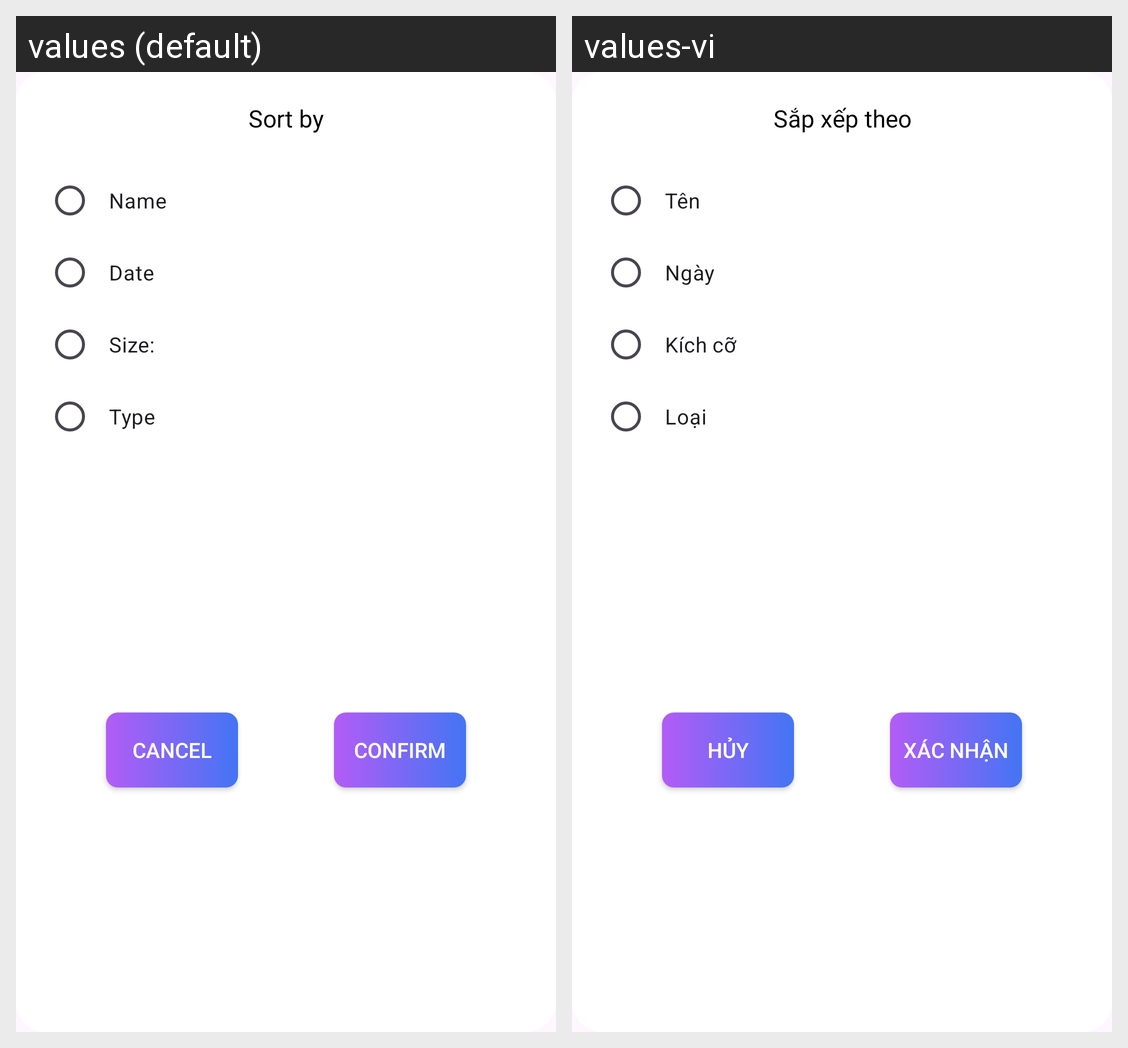

Strings drawn on this Android screen and how each of the app's shown locales translates them:
Android screen res/layout/dialog_sorted.xml rendered under 2 locales, left to right: values (default), values-vi. Device: Nexus 5 (rendered at 1080×1920; each locale shown at half size, 540×960, under a caption strip naming it); theme Theme.CleanMaster.
Strings drawn on this screen, with the default value and each locale's value (text and hints the layout hard-codes, and strings that could not be matched under every locale, appear in the picture but are not listed):

sort_by
  values: Sort by
  values-vi: Sắp xếp theo

sort_by_name
  values: Name
  values-vi: Tên

date
  values: Date
  values-vi: Ngày

size
  values: Size:
  values-vi: Kích cỡ

type
  values: Type
  values-vi: Loại

cancel
  values: Cancel
  values-vi: Hủy

confirm
  values: Confirm
  values-vi: Xác Nhận
